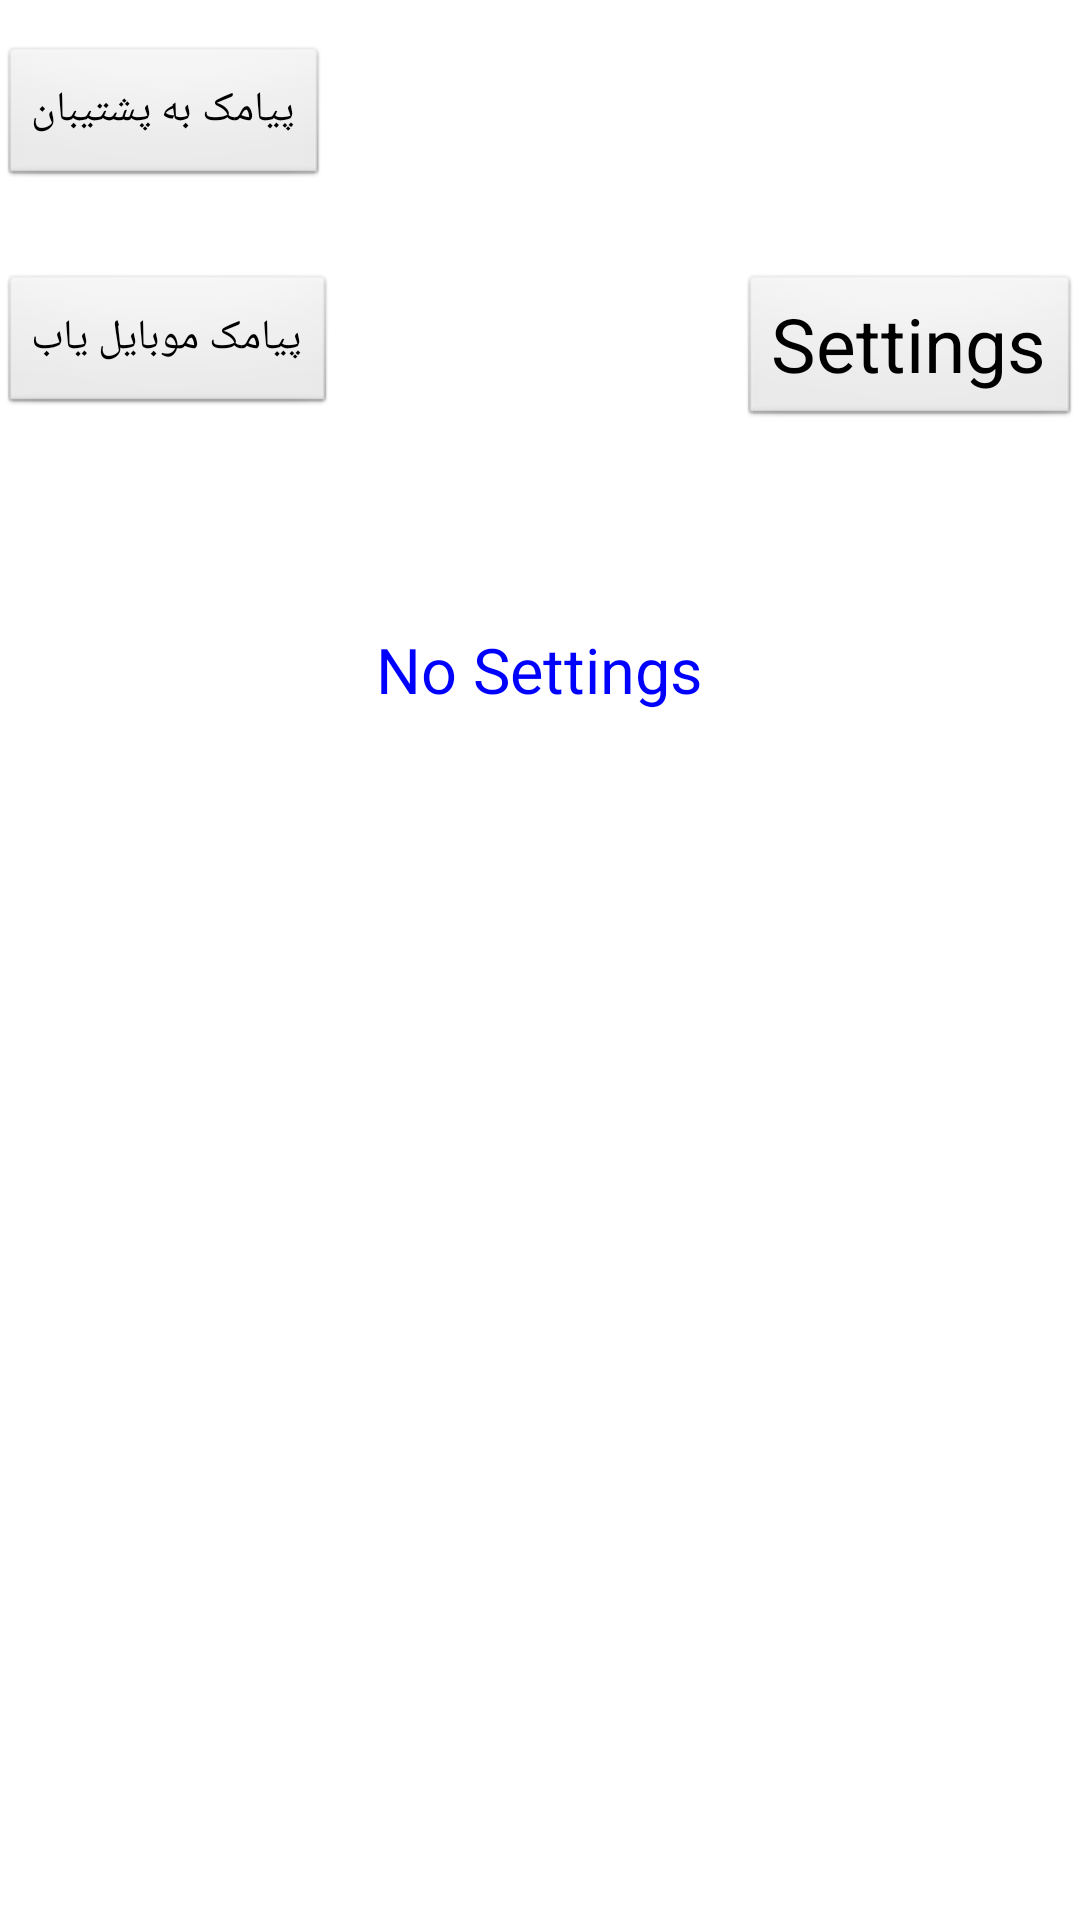

Write the Android layout XML for this screen, with the resource values it uses.
<!-- AndroidManifest.xml: application theme AppBaseTheme -->
<!-- res/layout/activity_main.xml -->
<RelativeLayout xmlns:android="http://schemas.android.com/apk/res/android"
    xmlns:tools="http://schemas.android.com/tools"
    android:layout_width="match_parent"
    android:layout_height="match_parent"
    android:paddingBottom="@dimen/activity_vertical_margin"
    android:paddingLeft="@dimen/activity_horizontal_margin"
    android:paddingRight="@dimen/activity_horizontal_margin"
    android:paddingTop="@dimen/activity_vertical_margin"
    tools:context=".MainActivity" >

    <Button
        android:id="@+id/bkup_save"
        android:layout_width="wrap_content"
        android:layout_height="wrap_content"
        android:layout_marginTop="15dp"
        android:onClick="smstoBackupNumber"
        android:text="@string/sms2Backup" />

    <Button
        android:id="@+id/mobile_finder"
        android:layout_width="wrap_content"
        android:layout_height="wrap_content"
        android:layout_alignLeft="@+id/bkup_save"
        android:layout_below="@+id/bkup_save"
        android:layout_marginTop="28dp"
        android:onClick="mobileFinderSMS"
        android:text="@string/mobile_finderSMS" />

    <TextView
        android:id="@+id/textViewSettings"
        android:textSize="21dp"
        android:textColor="#0000FF"
        android:layout_width="wrap_content"
        android:layout_height="wrap_content"
        android:layout_centerHorizontal="true"
        android:layout_below="@+id/buttonSettings"
        android:layout_marginTop="66dp"
        android:text="No Settings"
        android:textAppearance="?android:attr/textAppearanceMedium" />

    <Button
        android:id="@+id/buttonSettings"
        android:layout_width="wrap_content"
        android:layout_height="wrap_content"
        android:layout_alignParentRight="true"
        android:layout_alignTop="@+id/mobile_finder"
        android:text="Settings"
        android:textSize="25dp" />

</RelativeLayout>
<!-- resources referenced by this layout -->
<resources>
  <string name="mobile_finderSMS">پیامک موبایل یاب</string>
  <string name="sms2Backup">پیامک به پشتیبان</string>
  <style name="AppBaseTheme" parent="android:Theme.Light">
          
            </style>
</resources>
